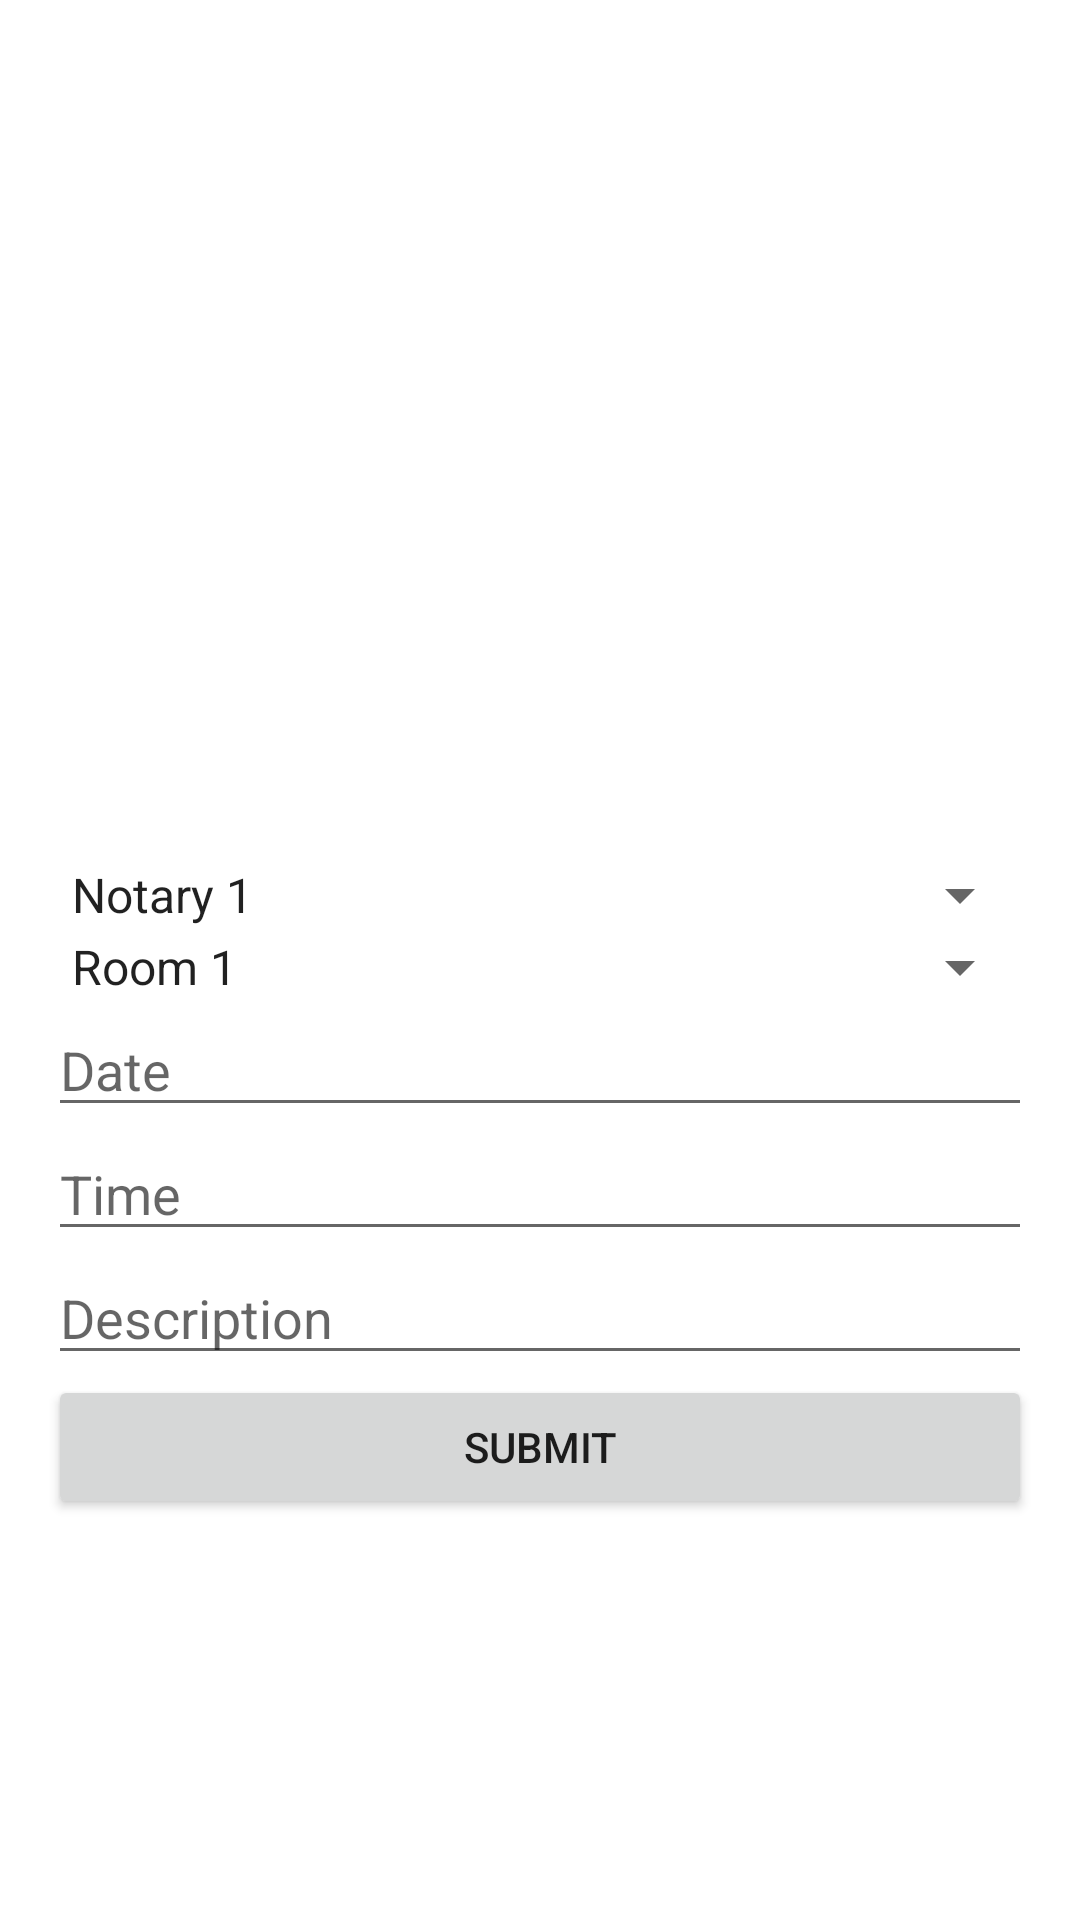

This screen was rendered from an Android layout file. Write that file and the resources it references.
<!-- AndroidManifest.xml: application theme Theme.Notaria4 -->
<!-- res/layout/fragment_home.xml -->
<androidx.constraintlayout.widget.ConstraintLayout xmlns:android="http://schemas.android.com/apk/res/android"
    xmlns:app="http://schemas.android.com/apk/res-auto"
    xmlns:tools="http://schemas.android.com/tools"
    android:layout_width="match_parent"
    android:layout_height="match_parent"
    tools:context=".ui.home.HomeFragment">

    <TextView
        android:id="@+id/text_home"
        android:layout_width="match_parent"
        android:layout_height="wrap_content"
        android:layout_marginStart="8dp"
        android:layout_marginTop="8dp"
        android:layout_marginEnd="8dp"
        android:textAlignment="center"
        android:textSize="20sp"
        app:layout_constraintBottom_toTopOf="@+id/form_container"
        app:layout_constraintEnd_toEndOf="parent"
        app:layout_constraintStart_toStartOf="parent"
        app:layout_constraintTop_toTopOf="parent" />

    <LinearLayout
        android:id="@+id/form_container"
        android:layout_width="0dp"
        android:layout_height="wrap_content"
        android:orientation="vertical"
        android:padding="16dp"
        app:layout_constraintTop_toBottomOf="@id/text_home"
        app:layout_constraintStart_toStartOf="parent"
        app:layout_constraintEnd_toEndOf="parent"
        app:layout_constraintBottom_toBottomOf="parent">

        <Spinner
            android:id="@+id/spinnerNotary"
            android:layout_width="match_parent"
            android:layout_height="wrap_content"
            android:entries="@array/notary_names" />

        <Spinner
            android:id="@+id/spinnerRoom"
            android:layout_width="match_parent"
            android:layout_height="wrap_content"
            android:entries="@array/room_names" />

        <EditText
            android:id="@+id/editTextDate"
            android:layout_width="match_parent"
            android:layout_height="wrap_content"
            android:hint="Date" />

        <EditText
            android:id="@+id/editTextTime"
            android:layout_width="match_parent"
            android:layout_height="wrap_content"
            android:hint="Time" />

        <EditText
            android:id="@+id/editTextDescription"
            android:layout_width="match_parent"
            android:layout_height="wrap_content"
            android:hint="Description" />

        <Button
            android:id="@+id/buttonSubmit"
            android:layout_width="match_parent"
            android:layout_height="wrap_content"
            android:text="Submit" />
    </LinearLayout>
</androidx.constraintlayout.widget.ConstraintLayout>
<!-- resources referenced by this layout -->
<resources>
  <string-array name="notary_names">
          <item>Notary 1</item>
          <item>Notary 2</item>
      </string-array>
  <string-array name="room_names">
          <item>Room 1</item>
          <item>Room 2</item>
          <item>Room 3</item>
          <item>Room 4</item>
      </string-array>
  <style name="Theme.Notaria4" parent="Theme.MaterialComponents.DayNight.DarkActionBar">
          
          <item name="colorPrimary">@color/purple_500</item>
          <item name="colorPrimaryVariant">@color/purple_700</item>
          <item name="colorOnPrimary">@color/white</item>
          
          <item name="colorSecondary">@color/teal_200</item>
          <item name="colorSecondaryVariant">@color/teal_700</item>
          <item name="colorOnSecondary">@color/black</item>
          
          <item name="android:statusBarColor">?attr/colorPrimaryVariant</item>
          
      </style>
  <!-- not gathered from this repository: default colours our renderer supplied (Android Studio template values) -->
  <color name="purple_500">#FF6200EE</color>
  <color name="purple_700">#FF3700B3</color>
  <color name="teal_200">#FF03DAC5</color>
  <color name="teal_700">#FF018786</color>
  <color name="black">#FF000000</color>
  <color name="white">#FFFFFFFF</color>
</resources>
